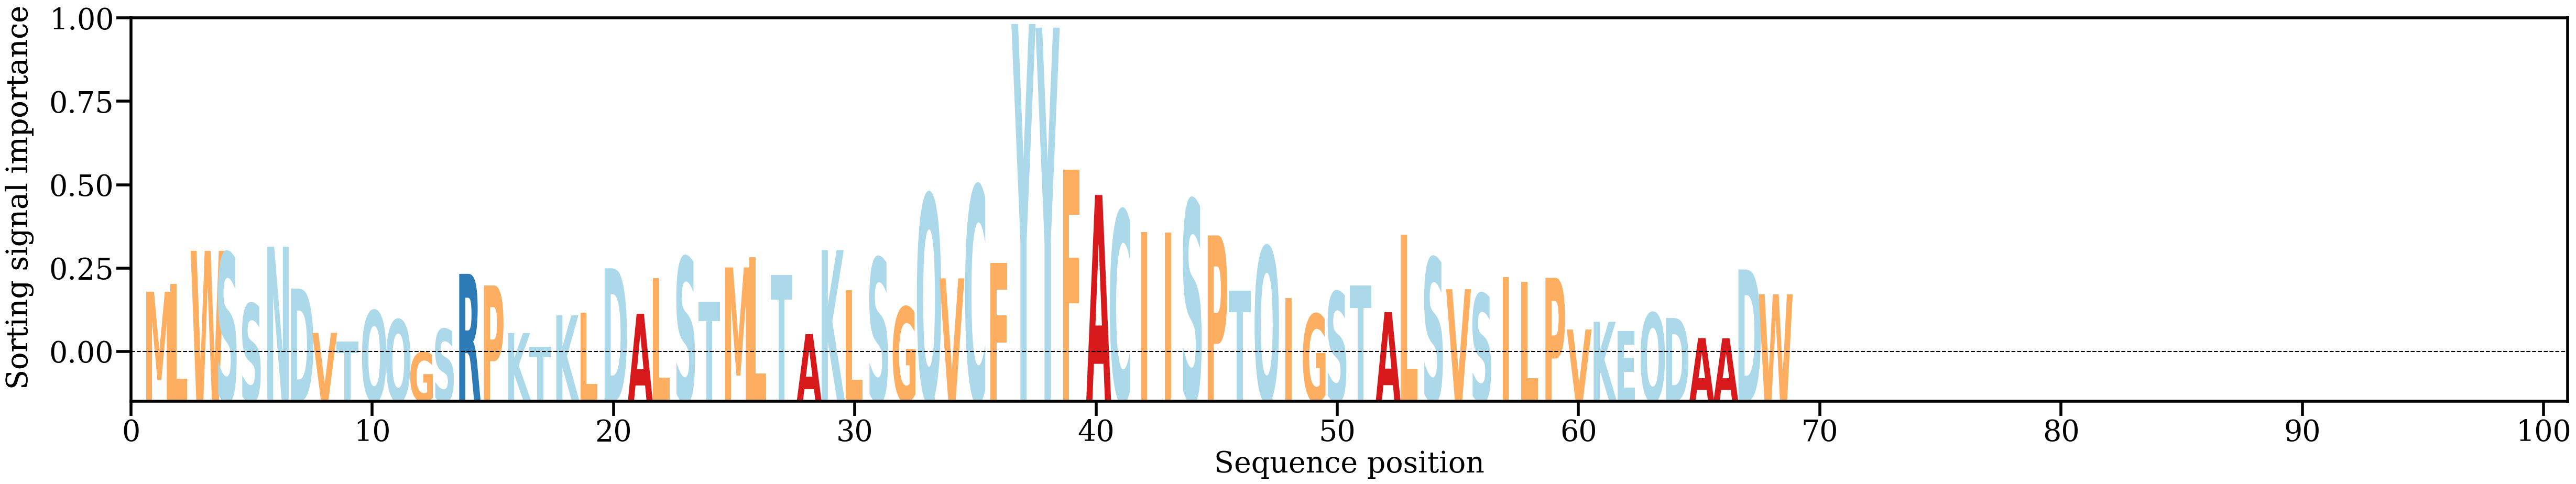

The file beside this chart, header and first rows:
AA, Alpha
M, [0.01228263]
L, [0.01341768]
W, [0.01811594]
S, [0.01783855]
S, [0.01057969]
N, [0.01870968]
D, [0.01273787]
V, [0.00641536]
T, [0.0051705]
Q, [0.0095802]
Q, [0.00829227]
G, [0.00366377]
S, [0.006957]
R, [0.01483257]
P, [0.01317996]
K, [0.00639143]
T, [0.00446067]
K, [0.00891205]
L, [0.00928073]
D, [0.01562491]
A, [0.00914373]
L, [0.01420166]
S, [0.01721257]
T, [0.0108954]
M, [0.01574649]
L, [0.01719323]
T, [0.01467499]
A, [0.00624249]
K, [0.01821739]
L, [0.01251268]
S, [0.01709745]
G, [0.01010474]
Q, [0.02615777]
V, [0.01419092]
C, [0.02736085]
F, [0.01642439]
Y, [0.05044539]
Y, [0.04993054]
F, [0.02970335]
A, [0.02607032]
C, [0.02385549]
I, [0.02080803]
I, [0.02070226]
S, [0.02536401]
P, [0.02031169]
T, [0.01246478]
Q, [0.01870672]
I, [0.01138082]
G, [0.00910234]
S, [0.01226934]
T, [0.01315321]
A, [0.00937388]
L, [0.02042641]
S, [0.0171158]
V, [0.01264032]
S, [0.01201438]
I, [0.01433948]
L, [0.01368802]
P, [0.01426322]
V, [0.00689647]
... 8 more rows
